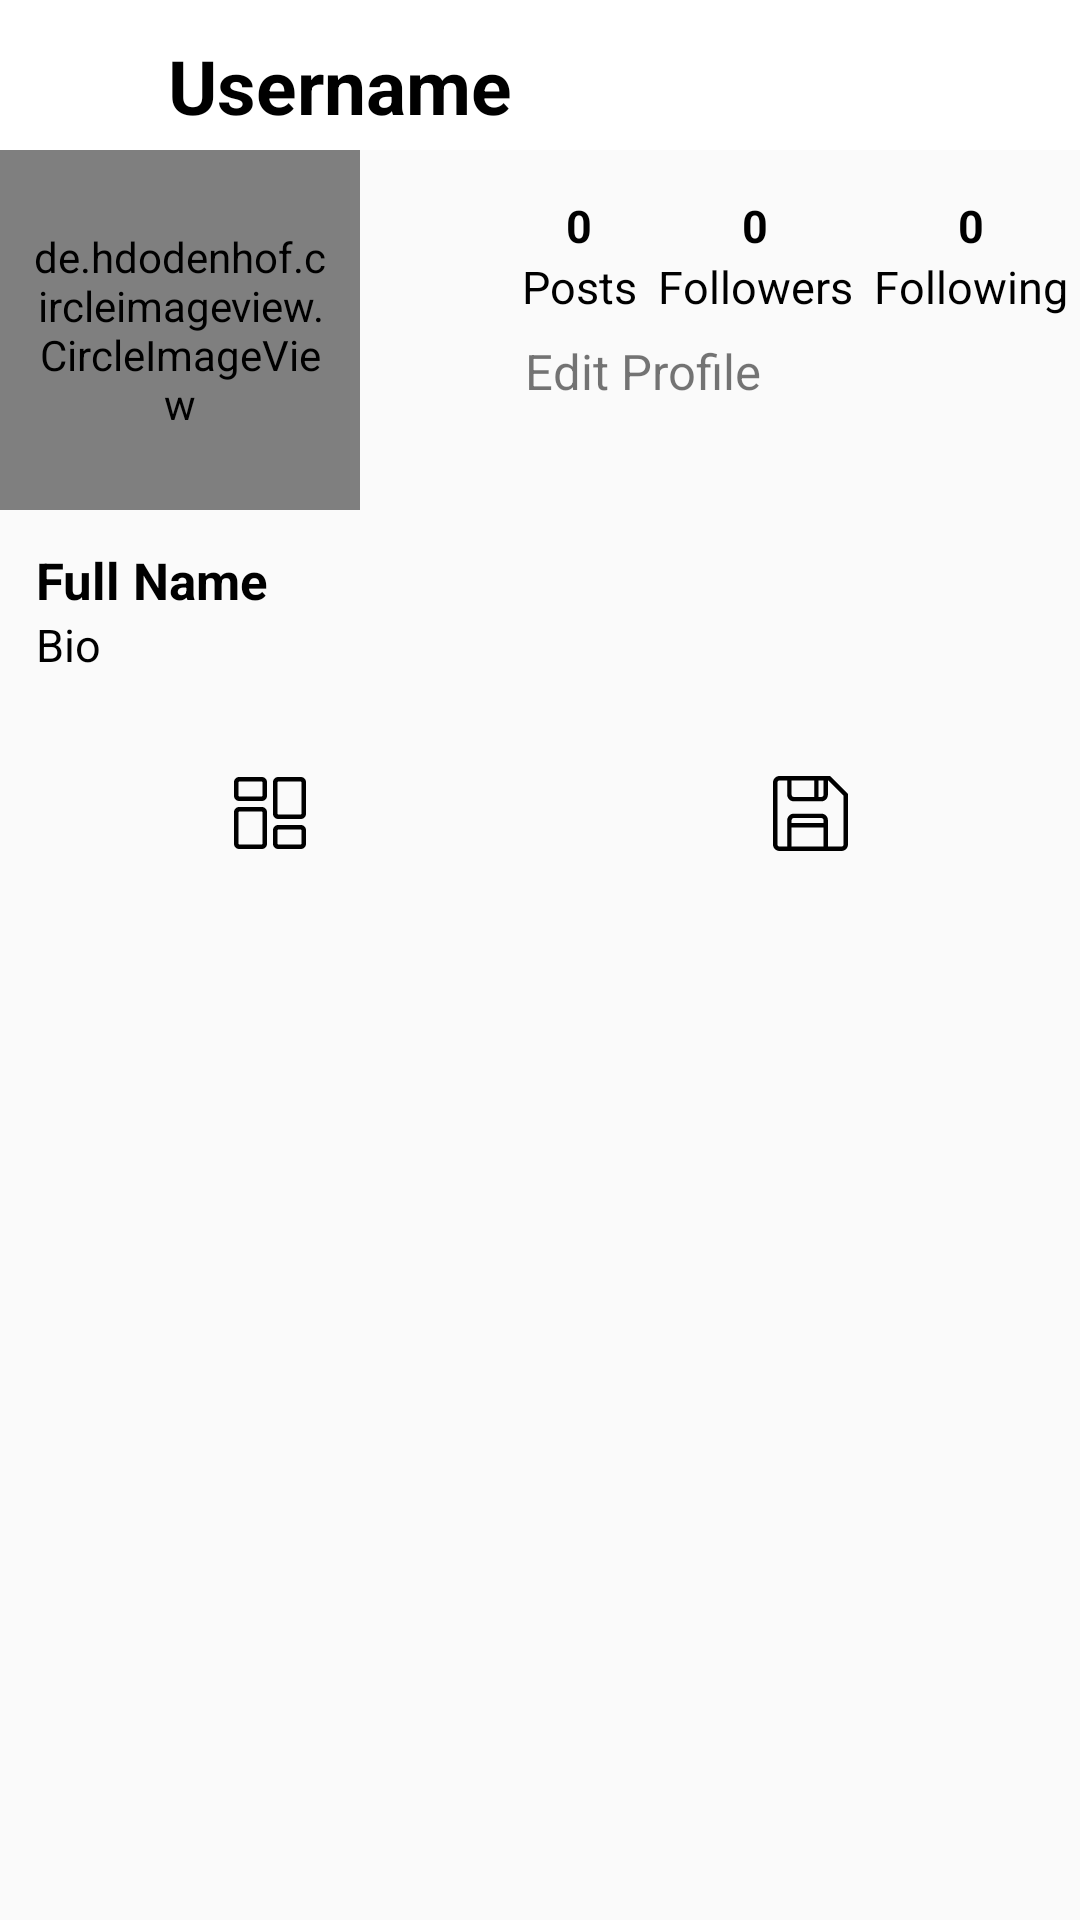

Write the Android layout XML for this screen, with the resource values it uses.
<!-- AndroidManifest.xml: application theme Theme.InstaClone -->
<!-- res/layout/activity_user_click_from_search.xml -->
<?xml version="1.0" encoding="utf-8"?>
<RelativeLayout xmlns:android="http://schemas.android.com/apk/res/android"
    xmlns:app="http://schemas.android.com/apk/res-auto"
    xmlns:tools="http://schemas.android.com/tools"
    android:layout_width="match_parent"
    android:layout_height="match_parent"
    tools:context=".UserClickFromSearchActivity">

    <com.google.android.material.appbar.AppBarLayout
        android:id="@+id/app_bar_layout_profile"
        android:layout_width="match_parent"
        android:layout_height="wrap_content">

        <androidx.appcompat.widget.Toolbar
            android:layout_width="match_parent"
            android:layout_height="50dp"
            android:background="@color/white">

            <RelativeLayout
                android:layout_width="match_parent"
                android:layout_height="wrap_content">

                <ImageView
                    android:id="@+id/back_button"
                    android:layout_width="30dp"
                    android:layout_height="30dp"
                    android:src="@drawable/ic_left_arrow"
                    android:layout_marginTop="10dp"/>

                <TextView
                    android:layout_marginStart="10dp"
                    android:id="@+id/usernameText"
                    android:layout_marginTop="7dp"
                    android:layout_width="wrap_content"
                    android:layout_height="wrap_content"
                    android:text="Username"
                    android:textSize="25sp"
                    android:textColor="#000000"
                    android:textStyle="bold"
                    android:layout_toEndOf="@id/back_button"/>


            </RelativeLayout>

        </androidx.appcompat.widget.Toolbar>

    </com.google.android.material.appbar.AppBarLayout>


    <ScrollView
        android:id="@+id/scroll_view"
        android:layout_below="@id/app_bar_layout_profile"
        android:layout_width="match_parent"
        android:layout_height="wrap_content">

        <LinearLayout
            android:layout_width="match_parent"
            android:layout_height="wrap_content"
            android:orientation="vertical">

            <LinearLayout
                android:id="@+id/top_bar"
                android:layout_width="match_parent"
                android:layout_height="wrap_content"
                android:orientation="horizontal">

                <de.hdodenhof.circleimageview.CircleImageView
                    android:id="@+id/pro_image_profile_frag"
                    android:layout_width="120dp"
                    android:layout_height="120dp"
                    android:src="@drawable/man"
                    android:padding="10dp"/>

                <LinearLayout
                    android:layout_width="190dp"
                    android:layout_height="90dp"
                    android:layout_marginStart="50dp"
                    android:layout_marginTop="15dp"
                    android:orientation="vertical">

                    <LinearLayout
                        android:layout_width="match_parent"
                        android:layout_height="wrap_content"
                        android:gravity="center"
                        android:orientation="horizontal">

                        <LinearLayout
                            android:layout_width="wrap_content"
                            android:layout_height="wrap_content"
                            android:gravity="center"
                            android:orientation="vertical">

                            <TextView
                                android:id="@+id/total_posts"
                                android:layout_width="wrap_content"
                                android:layout_height="wrap_content"
                                android:text="0"
                                android:textSize="15sp"
                                android:textStyle="bold"
                                android:textColor="#000000"/>

                            <TextView
                                android:layout_width="wrap_content"
                                android:layout_height="wrap_content"
                                android:text="Posts"
                                android:textSize="15sp"
                                android:textColor="#000000"/>

                        </LinearLayout>

                        <LinearLayout
                            android:layout_width="wrap_content"
                            android:layout_height="wrap_content"
                            android:gravity="center"
                            android:orientation="vertical"
                            android:layout_marginStart="7dp">

                            <TextView
                                android:id="@+id/total_followers"
                                android:layout_width="wrap_content"
                                android:layout_height="wrap_content"
                                android:text="0"
                                android:textSize="15sp"
                                android:textStyle="bold"
                                android:textColor="#000000"/>

                            <TextView
                                android:layout_width="wrap_content"
                                android:layout_height="wrap_content"
                                android:text="Followers"
                                android:textSize="15sp"
                                android:textColor="#000000"/>

                        </LinearLayout>

                        <LinearLayout
                            android:layout_width="wrap_content"
                            android:layout_height="wrap_content"
                            android:gravity="center"
                            android:orientation="vertical"
                            android:layout_marginStart="7dp">

                            <TextView
                                android:id="@+id/total_following"
                                android:layout_width="wrap_content"
                                android:layout_height="wrap_content"
                                android:text="0"
                                android:textSize="15sp"
                                android:textStyle="bold"
                                android:textColor="#000000"/>

                            <TextView
                                android:layout_width="wrap_content"
                                android:layout_height="wrap_content"
                                android:text="Following"
                                android:textSize="15sp"
                                android:textColor="#000000"/>

                        </LinearLayout>

                    </LinearLayout>

                    <TextView
                        android:id="@+id/statusBtn"
                        android:autoSizeTextType="uniform"
                        android:layout_width="190dp"
                        android:layout_height="32dp"
                        android:text="Edit Profile"
                        android:padding="5dp"
                        android:layout_marginTop="2dp" />

                </LinearLayout>

            </LinearLayout>

            <LinearLayout
                android:id="@+id/mid_bar"
                android:layout_width="match_parent"
                android:layout_height="wrap_content"
                android:orientation="vertical"
                android:padding="12dp">

                <TextView
                    android:id="@+id/full_name_profile_frag"
                    android:layout_width="wrap_content"
                    android:layout_height="wrap_content"
                    android:text="Full Name"
                    android:textSize="17sp"
                    android:textStyle="bold"
                    android:textColor="#000000" />

                <TextView
                    android:id="@+id/bio_profile_frag"
                    android:layout_width="wrap_content"
                    android:layout_height="wrap_content"
                    android:text="Bio"
                    android:textSize="15sp"
                    android:textColor="#000000"/>


            </LinearLayout>

            <LinearLayout
                android:layout_width="match_parent"
                android:layout_height="wrap_content"
                android:orientation="horizontal"
                android:layout_marginTop="10dp">

                <ImageButton
                    android:id="@+id/images_grid_view_button"
                    android:layout_width="wrap_content"
                    android:layout_height="wrap_content"
                    android:src="@drawable/ic_dashboard"
                    android:layout_weight="1"
                    style="?android:attr/buttonBarButtonStyle"
                    android:background="?android:selectableItemBackground"/>

                <ImageButton
                    android:id="@+id/images_save_button"
                    android:layout_width="wrap_content"
                    android:layout_height="wrap_content"
                    android:src="@drawable/ic_floppy_disk"
                    style="?android:attr/buttonBarButtonStyle"
                    android:layout_weight="1"
                    android:background="?android:selectableItemBackground"/>

            </LinearLayout>

        </LinearLayout>

    </ScrollView>

</RelativeLayout>
<!-- resources referenced by this layout -->
<resources>
  <!-- drawable ic_dashboard (drawable) -->
  <vector android:height="24dp" android:viewportHeight="512"
      android:viewportWidth="512" android:width="24dp" xmlns:android="http://schemas.android.com/apk/res/android">
      <path android:fillColor="#FF000000" android:pathData="m197.332,170.668h-160c-20.586,0 -37.332,-16.746 -37.332,-37.336v-96c0,-20.586 16.746,-37.332 37.332,-37.332h160c20.59,0 37.336,16.746 37.336,37.332v96c0,20.59 -16.746,37.336 -37.336,37.336zM37.332,32c-2.941,0 -5.332,2.391 -5.332,5.332v96c0,2.945 2.391,5.336 5.332,5.336h160c2.945,0 5.336,-2.391 5.336,-5.336v-96c0,-2.941 -2.391,-5.332 -5.336,-5.332zM37.332,32"/>
      <path android:fillColor="#FF000000" android:pathData="m197.332,512h-160c-20.586,0 -37.332,-16.746 -37.332,-37.332v-224c0,-20.59 16.746,-37.336 37.332,-37.336h160c20.59,0 37.336,16.746 37.336,37.336v224c0,20.586 -16.746,37.332 -37.336,37.332zM37.332,245.332c-2.941,0 -5.332,2.391 -5.332,5.336v224c0,2.941 2.391,5.332 5.332,5.332h160c2.945,0 5.336,-2.391 5.336,-5.332v-224c0,-2.945 -2.391,-5.336 -5.336,-5.336zM37.332,245.332"/>
      <path android:fillColor="#FF000000" android:pathData="m474.668,512h-160c-20.59,0 -37.336,-16.746 -37.336,-37.332v-96c0,-20.59 16.746,-37.336 37.336,-37.336h160c20.586,0 37.332,16.746 37.332,37.336v96c0,20.586 -16.746,37.332 -37.332,37.332zM314.668,373.332c-2.945,0 -5.336,2.391 -5.336,5.336v96c0,2.941 2.391,5.332 5.336,5.332h160c2.941,0 5.332,-2.391 5.332,-5.332v-96c0,-2.945 -2.391,-5.336 -5.332,-5.336zM314.668,373.332"/>
      <path android:fillColor="#FF000000" android:pathData="m474.668,298.668h-160c-20.59,0 -37.336,-16.746 -37.336,-37.336v-224c0,-20.586 16.746,-37.332 37.336,-37.332h160c20.586,0 37.332,16.746 37.332,37.332v224c0,20.59 -16.746,37.336 -37.332,37.336zM314.668,32c-2.945,0 -5.336,2.391 -5.336,5.332v224c0,2.945 2.391,5.336 5.336,5.336h160c2.941,0 5.332,-2.391 5.332,-5.336v-224c0,-2.941 -2.391,-5.332 -5.332,-5.332zM314.668,32"/>
  </vector>
  <!-- drawable ic_floppy_disk (drawable) -->
  <vector android:height="25dp" android:viewportHeight="512.007"
      android:viewportWidth="512.007" android:width="25dp" xmlns:android="http://schemas.android.com/apk/res/android">
      <path android:fillColor="#FF000000" android:pathData="m511.927,126.537c-0.279,-2.828 -1.38,-5.666 -3.315,-8.027 -0.747,-0.913 6.893,6.786 -114.006,-114.113 -2.882,-2.882 -6.794,-4.395 -10.612,-4.394 -9.096,0 -329.933,0 -338.995,0 -24.813,0 -45,20.187 -45,45v422c0,24.813 20.187,45 45,45h422c24.813,0 45,-20.187 45,-45 0.001,-364.186 0.041,-339.316 -0.072,-340.466zM345,30.003v98c0,8.271 -6.729,15 -15,15h-19v-113zM281,30.003v113h-139c-8.271,0 -15,-6.729 -15,-15v-98zM345,321.003h-218v-19c0,-8.271 6.729,-15 15,-15h188c8.271,0 15,6.729 15,15zM127,482.003v-131h218v131zM482,467.003c0,8.271 -6.729,15 -15,15h-92c0,-19.555 0,-157.708 0,-180 0,-24.813 -20.187,-45 -45,-45h-188c-24.813,0 -45,20.187 -45,45v180h-52c-8.271,0 -15,-6.729 -15,-15v-422c0,-8.271 6.729,-15 15,-15h52v98c0,24.813 20.187,45 45,45h188c24.813,0 45,-20.187 45,-45v-98h2.787l104.213,104.214z"/>
  </vector>
  <style name="Theme.InstaClone" parent="Theme.AppCompat.Light.NoActionBar">
          
          <item name="colorPrimary">@color/purple_500</item>
          <item name="colorPrimaryVariant">@color/purple_700</item>
          <item name="colorOnPrimary">@color/white</item>
          
          <item name="colorSecondary">@color/teal_200</item>
          <item name="colorSecondaryVariant">@color/teal_700</item>
          <item name="colorOnSecondary">@color/black</item>
          
          <item name="android:statusBarColor" tools:targetApi="l">?attr/colorPrimaryVariant</item>
          
          
  
  
      </style>
  <!-- not gathered from this repository: default colours our renderer supplied (Android Studio template values) -->
  <color name="purple_500">#FF6200EE</color>
  <color name="purple_700">#FF3700B3</color>
  <color name="teal_200">#FF03DAC5</color>
  <color name="teal_700">#FF018786</color>
  <color name="black">#FF000000</color>
  <color name="white">#FFFFFFFF</color>
</resources>
